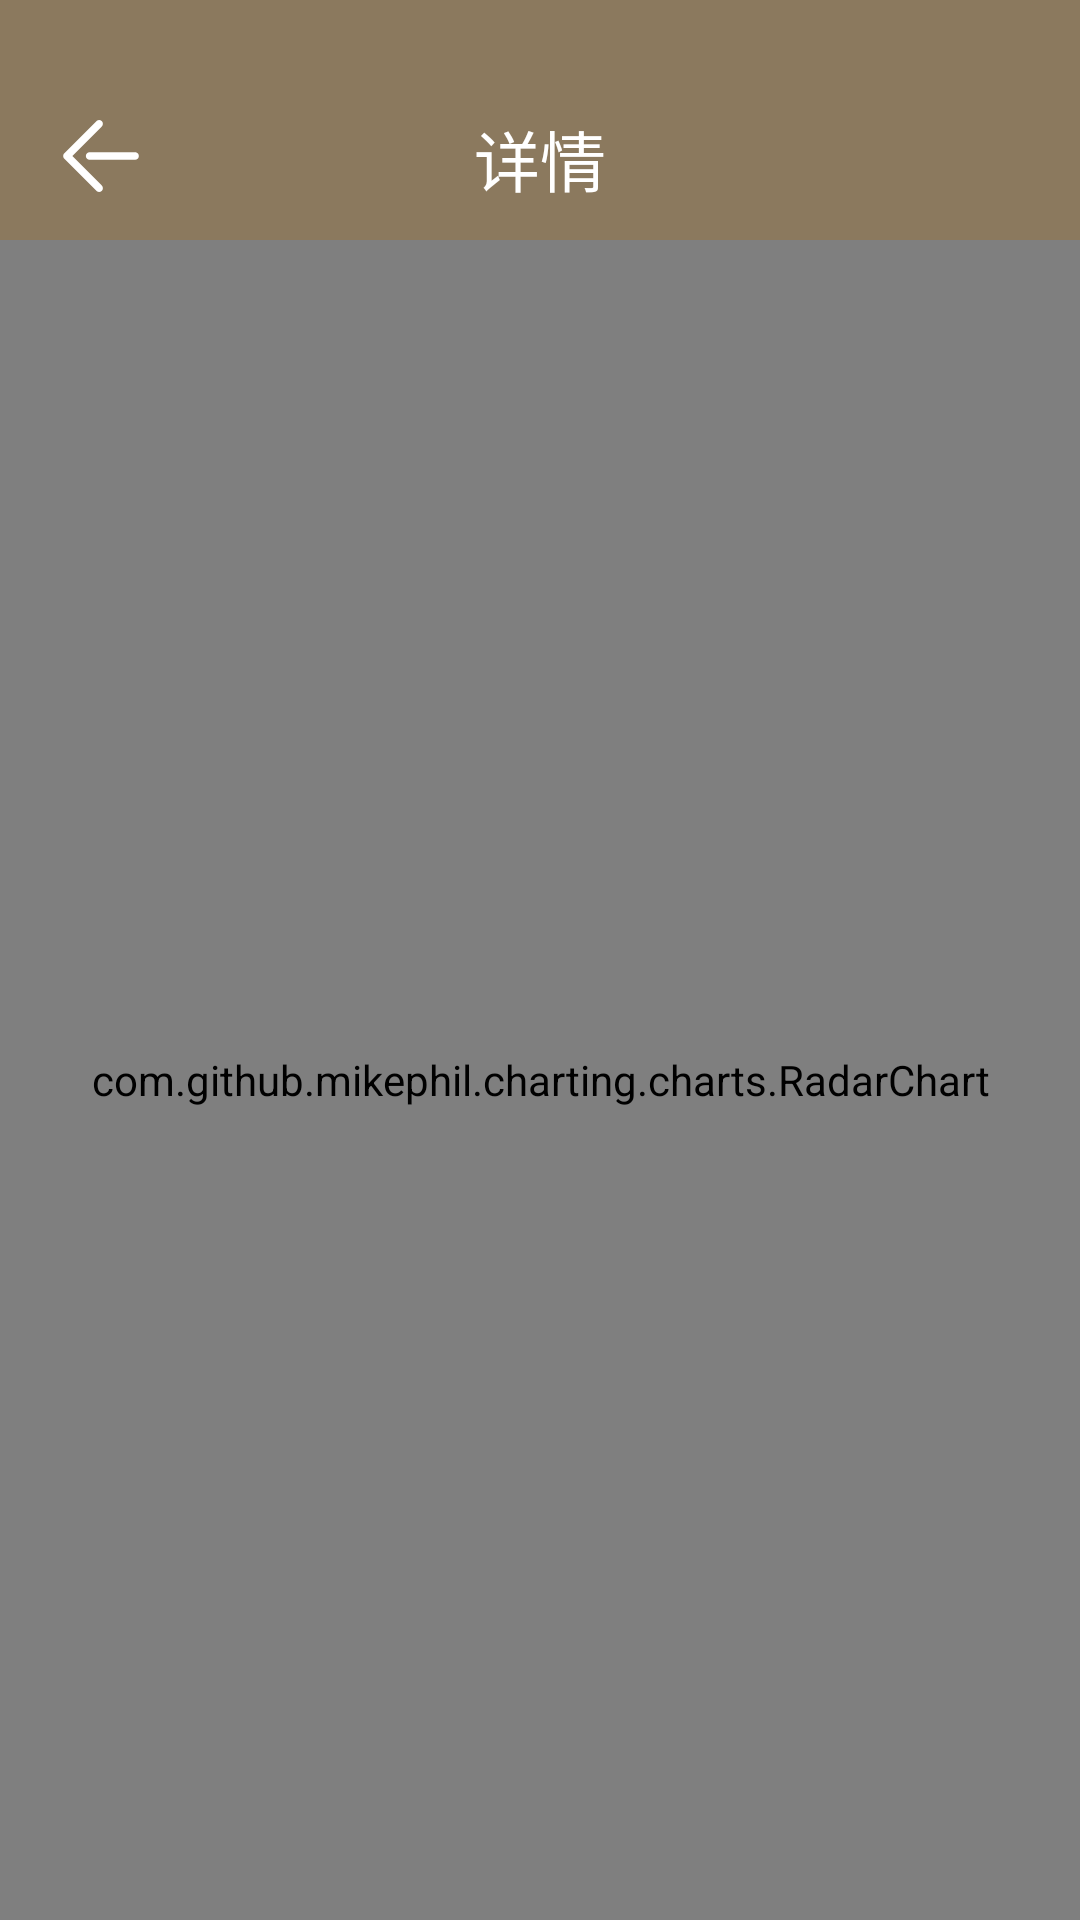

Produce the Android XML layout that renders to this screen, including the resource entries it uses.
<!-- AndroidManifest.xml: activity theme JK.SwipeBack.Transparent.Theme -->
<!-- res/layout/activity_show.xml -->
<?xml version="1.0" encoding="utf-8"?>
<LinearLayout xmlns:android="http://schemas.android.com/apk/res/android"
    android:orientation="vertical" android:layout_width="match_parent"
    android:layout_height="match_parent">
    <LinearLayout
        android:id="@+id/personhead"
        android:layout_width="match_parent"
        android:layout_height="80dp"
        android:background="#8B795E"
        android:orientation="horizontal">
        
        

        <ImageView
            android:id="@+id/detailttomain"
            android:layout_width="0dp"
            android:layout_height="30dp"
            android:paddingRight="53dp"
            android:layout_marginTop="37dp"
            android:layout_weight="1"
            android:src="@drawable/back" />

        <TextView
            android:layout_marginTop="13dp"
            android:layout_width="0dp"
            android:layout_height="wrap_content"
            android:layout_gravity="center"
            android:layout_weight="1"
            android:gravity="center"
            android:text="详情"
            android:textColor="#fff"
            android:textSize="22sp" />
        
        
        <ImageView
            android:id="@+id/save_height"
            android:visibility="invisible"
            android:layout_width="0dp"
            android:layout_height="30dp"
            android:paddingLeft="50dp"
            android:layout_marginTop="37dp"
            android:layout_weight="1"
            android:src="@drawable/save" />
    </LinearLayout>


    <com.github.mikephil.charting.charts.RadarChart
        android:id="@+id/radarchart"
        android:layout_width="match_parent"
        android:layout_height="match_parent"
       />
</LinearLayout>
<!-- resources referenced by this layout -->
<resources>
  <!-- drawable back: png bitmap (drawable, 826 bytes) -->
  <!-- drawable save: png bitmap (drawable, 3281 bytes) -->
  <style name="JK.SwipeBack.Transparent.Theme" parent="AppTheme">
          <item name="android:windowBackground">@android:color/transparent</item>
          <item name="android:windowIsTranslucent">true</item>
          <item name="android:windowAnimationStyle">@style/JK.Animation.SlidingBack</item>
          <item name="android:actionBarStyle">@style/JKActionBar.Custom</item>
          <item name="android:windowNoTitle">true</item>
      </style>
  <style name="AppTheme" parent="Theme.AppCompat.Light.DarkActionBar">
          
          <item name="android:windowIsTranslucent">true</item>
      </style>
  <style name="JK.Animation.SlidingBack" parent="@android:style/Animation.Activity">
          <item name="android:activityOpenEnterAnimation">@anim/in_from_right</item>
          <item name="android:activityOpenExitAnimation">@anim/out</item>
          <item name="android:activityCloseEnterAnimation">@anim/in_from_right</item>
          <item name="android:activityCloseExitAnimation">@anim/out</item>
          <item name="android:wallpaperOpenEnterAnimation">@anim/in_from_right</item>
          <item name="android:wallpaperOpenExitAnimation">@anim/out</item>
          <item name="android:wallpaperCloseEnterAnimation">@anim/in_from_right</item>
          <item name="android:wallpaperCloseExitAnimation">@anim/out</item>
          <item name="android:wallpaperIntraOpenEnterAnimation">@anim/in_from_right</item>
          <item name="android:wallpaperIntraOpenExitAnimation">@anim/out</item>
          <item name="android:wallpaperIntraCloseEnterAnimation">@anim/in_from_right</item>
          <item name="android:wallpaperIntraCloseExitAnimation">@anim/out</item>
          <item name="android:windowNoTitle">true</item>
      </style>
  <style name="JKActionBar.Custom" parent="@style/Widget.AppCompat.Light.ActionBar.Solid.Inverse">
          <item name="android:displayOptions">showCustom</item>
          <item name="android:background">@android:color/transparent</item>
          <item name="background">@android:color/transparent</item>
          <item name="android:height">?actionBarSize</item>
          <item name="android:windowNoTitle">true</item>
      </style>
</resources>
